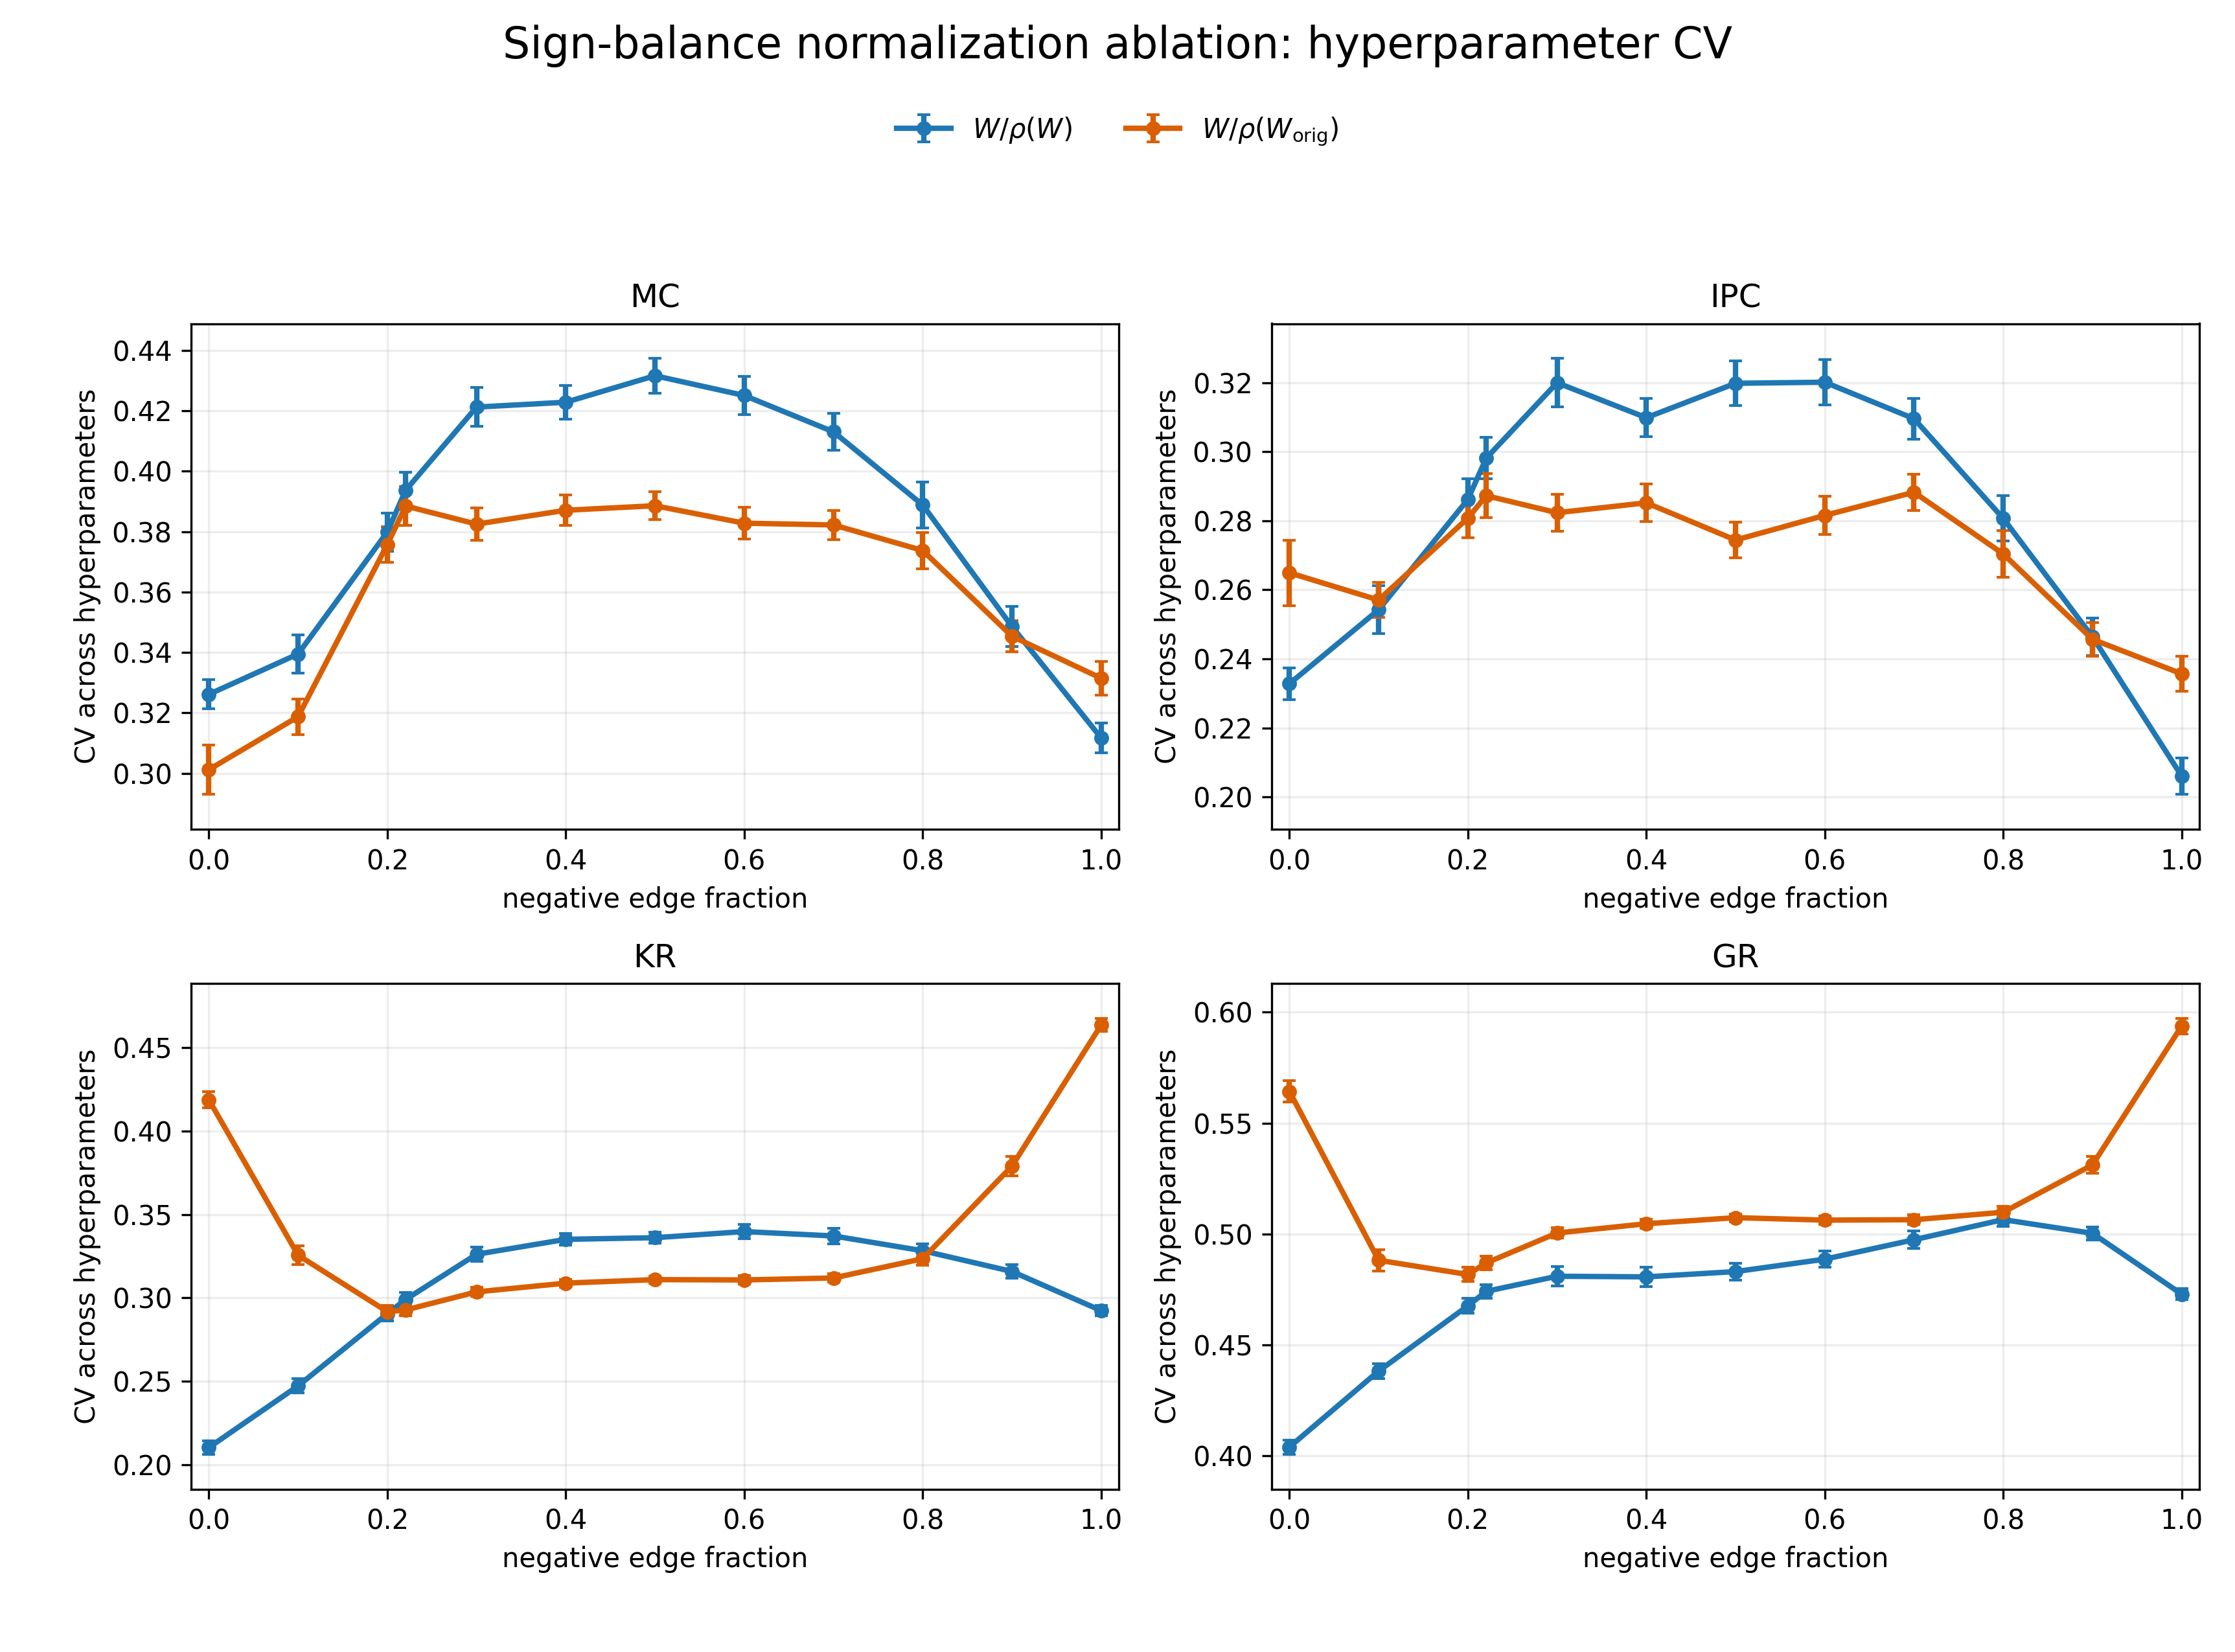

Data behind this chart, as committed beside it:
normalization, sign_frac, metric, mean, std, n_groups, sem
original_radius, 0.0, GR, 0.5643, 0.03385, 50, 0.004787
original_radius, 0.0, IPC, 0.2649, 0.06717, 50, 0.009499
original_radius, 0.0, KR, 0.4188, 0.03466, 50, 0.004902
original_radius, 0.0, MC, 0.3012, 0.05806, 50, 0.008211
original_radius, 0.1, GR, 0.4881, 0.0344, 50, 0.004865
original_radius, 0.1, IPC, 0.257, 0.03558, 50, 0.005032
original_radius, 0.1, KR, 0.3256, 0.04112, 50, 0.005815
original_radius, 0.1, MC, 0.3187, 0.04158, 50, 0.00588
original_radius, 0.2, GR, 0.4817, 0.02312, 50, 0.00327
original_radius, 0.2, IPC, 0.2808, 0.04074, 50, 0.005761
original_radius, 0.2, KR, 0.2917, 0.02686, 50, 0.003799
original_radius, 0.2, MC, 0.3757, 0.0418, 50, 0.005912
original_radius, 0.2206, GR, 0.4869, 0.0212, 50, 0.002999
original_radius, 0.2206, IPC, 0.2873, 0.04533, 50, 0.006411
original_radius, 0.2206, KR, 0.2927, 0.02416, 50, 0.003417
original_radius, 0.2206, MC, 0.3885, 0.04525, 50, 0.0064
original_radius, 0.3, GR, 0.5004, 0.01638, 50, 0.002316
original_radius, 0.3, IPC, 0.2824, 0.03778, 50, 0.005343
original_radius, 0.3, KR, 0.3036, 0.01914, 50, 0.002707
original_radius, 0.3, MC, 0.3825, 0.03848, 50, 0.005441
original_radius, 0.4, GR, 0.5046, 0.01478, 50, 0.00209
original_radius, 0.4, IPC, 0.2852, 0.03835, 50, 0.005423
original_radius, 0.4, KR, 0.3088, 0.01671, 50, 0.002363
original_radius, 0.4, MC, 0.3871, 0.03611, 50, 0.005107
original_radius, 0.5, GR, 0.5073, 0.01243, 50, 0.001757
original_radius, 0.5, IPC, 0.2744, 0.03683, 50, 0.005209
original_radius, 0.5, KR, 0.3109, 0.01473, 50, 0.002083
original_radius, 0.5, MC, 0.3886, 0.03214, 50, 0.004546
original_radius, 0.6, GR, 0.5062, 0.01415, 50, 0.002001
original_radius, 0.6, IPC, 0.2816, 0.03964, 50, 0.005606
original_radius, 0.6, KR, 0.3107, 0.01744, 50, 0.002466
original_radius, 0.6, MC, 0.3828, 0.03685, 50, 0.005211
original_radius, 0.7, GR, 0.5064, 0.01598, 50, 0.002261
original_radius, 0.7, IPC, 0.2883, 0.03741, 50, 0.005291
original_radius, 0.7, KR, 0.3119, 0.01851, 50, 0.002618
original_radius, 0.7, MC, 0.3822, 0.03425, 50, 0.004843
original_radius, 0.8, GR, 0.5098, 0.01814, 50, 0.002565
original_radius, 0.8, IPC, 0.2704, 0.04808, 50, 0.006799
original_radius, 0.8, KR, 0.3235, 0.02709, 50, 0.003831
original_radius, 0.8, MC, 0.3738, 0.04255, 50, 0.006018
original_radius, 0.9, GR, 0.5311, 0.02679, 50, 0.003789
original_radius, 0.9, IPC, 0.2457, 0.03422, 50, 0.004839
original_radius, 0.9, KR, 0.379, 0.04102, 50, 0.005801
original_radius, 0.9, MC, 0.3454, 0.03604, 50, 0.005097
original_radius, 1.0, GR, 0.5937, 0.0249, 50, 0.003521
original_radius, 1.0, IPC, 0.2357, 0.03595, 50, 0.005084
original_radius, 1.0, KR, 0.4637, 0.02837, 50, 0.004012
original_radius, 1.0, MC, 0.3315, 0.0396, 50, 0.005601
spectral_radius, 0.0, GR, 0.4038, 0.02307, 50, 0.003262
spectral_radius, 0.0, IPC, 0.2328, 0.03272, 50, 0.004627
spectral_radius, 0.0, KR, 0.2102, 0.02874, 50, 0.004064
spectral_radius, 0.0, MC, 0.3261, 0.03414, 50, 0.004828
spectral_radius, 0.1, GR, 0.4381, 0.02325, 50, 0.003288
spectral_radius, 0.1, IPC, 0.2542, 0.04884, 50, 0.006907
spectral_radius, 0.1, KR, 0.2472, 0.03002, 50, 0.004246
spectral_radius, 0.1, MC, 0.3395, 0.04473, 50, 0.006326
spectral_radius, 0.2, GR, 0.4675, 0.0234, 50, 0.00331
spectral_radius, 0.2, IPC, 0.2862, 0.04308, 50, 0.006092
spectral_radius, 0.2, KR, 0.2904, 0.02963, 50, 0.00419
spectral_radius, 0.2, MC, 0.3799, 0.04472, 50, 0.006325
... 36 more rows
